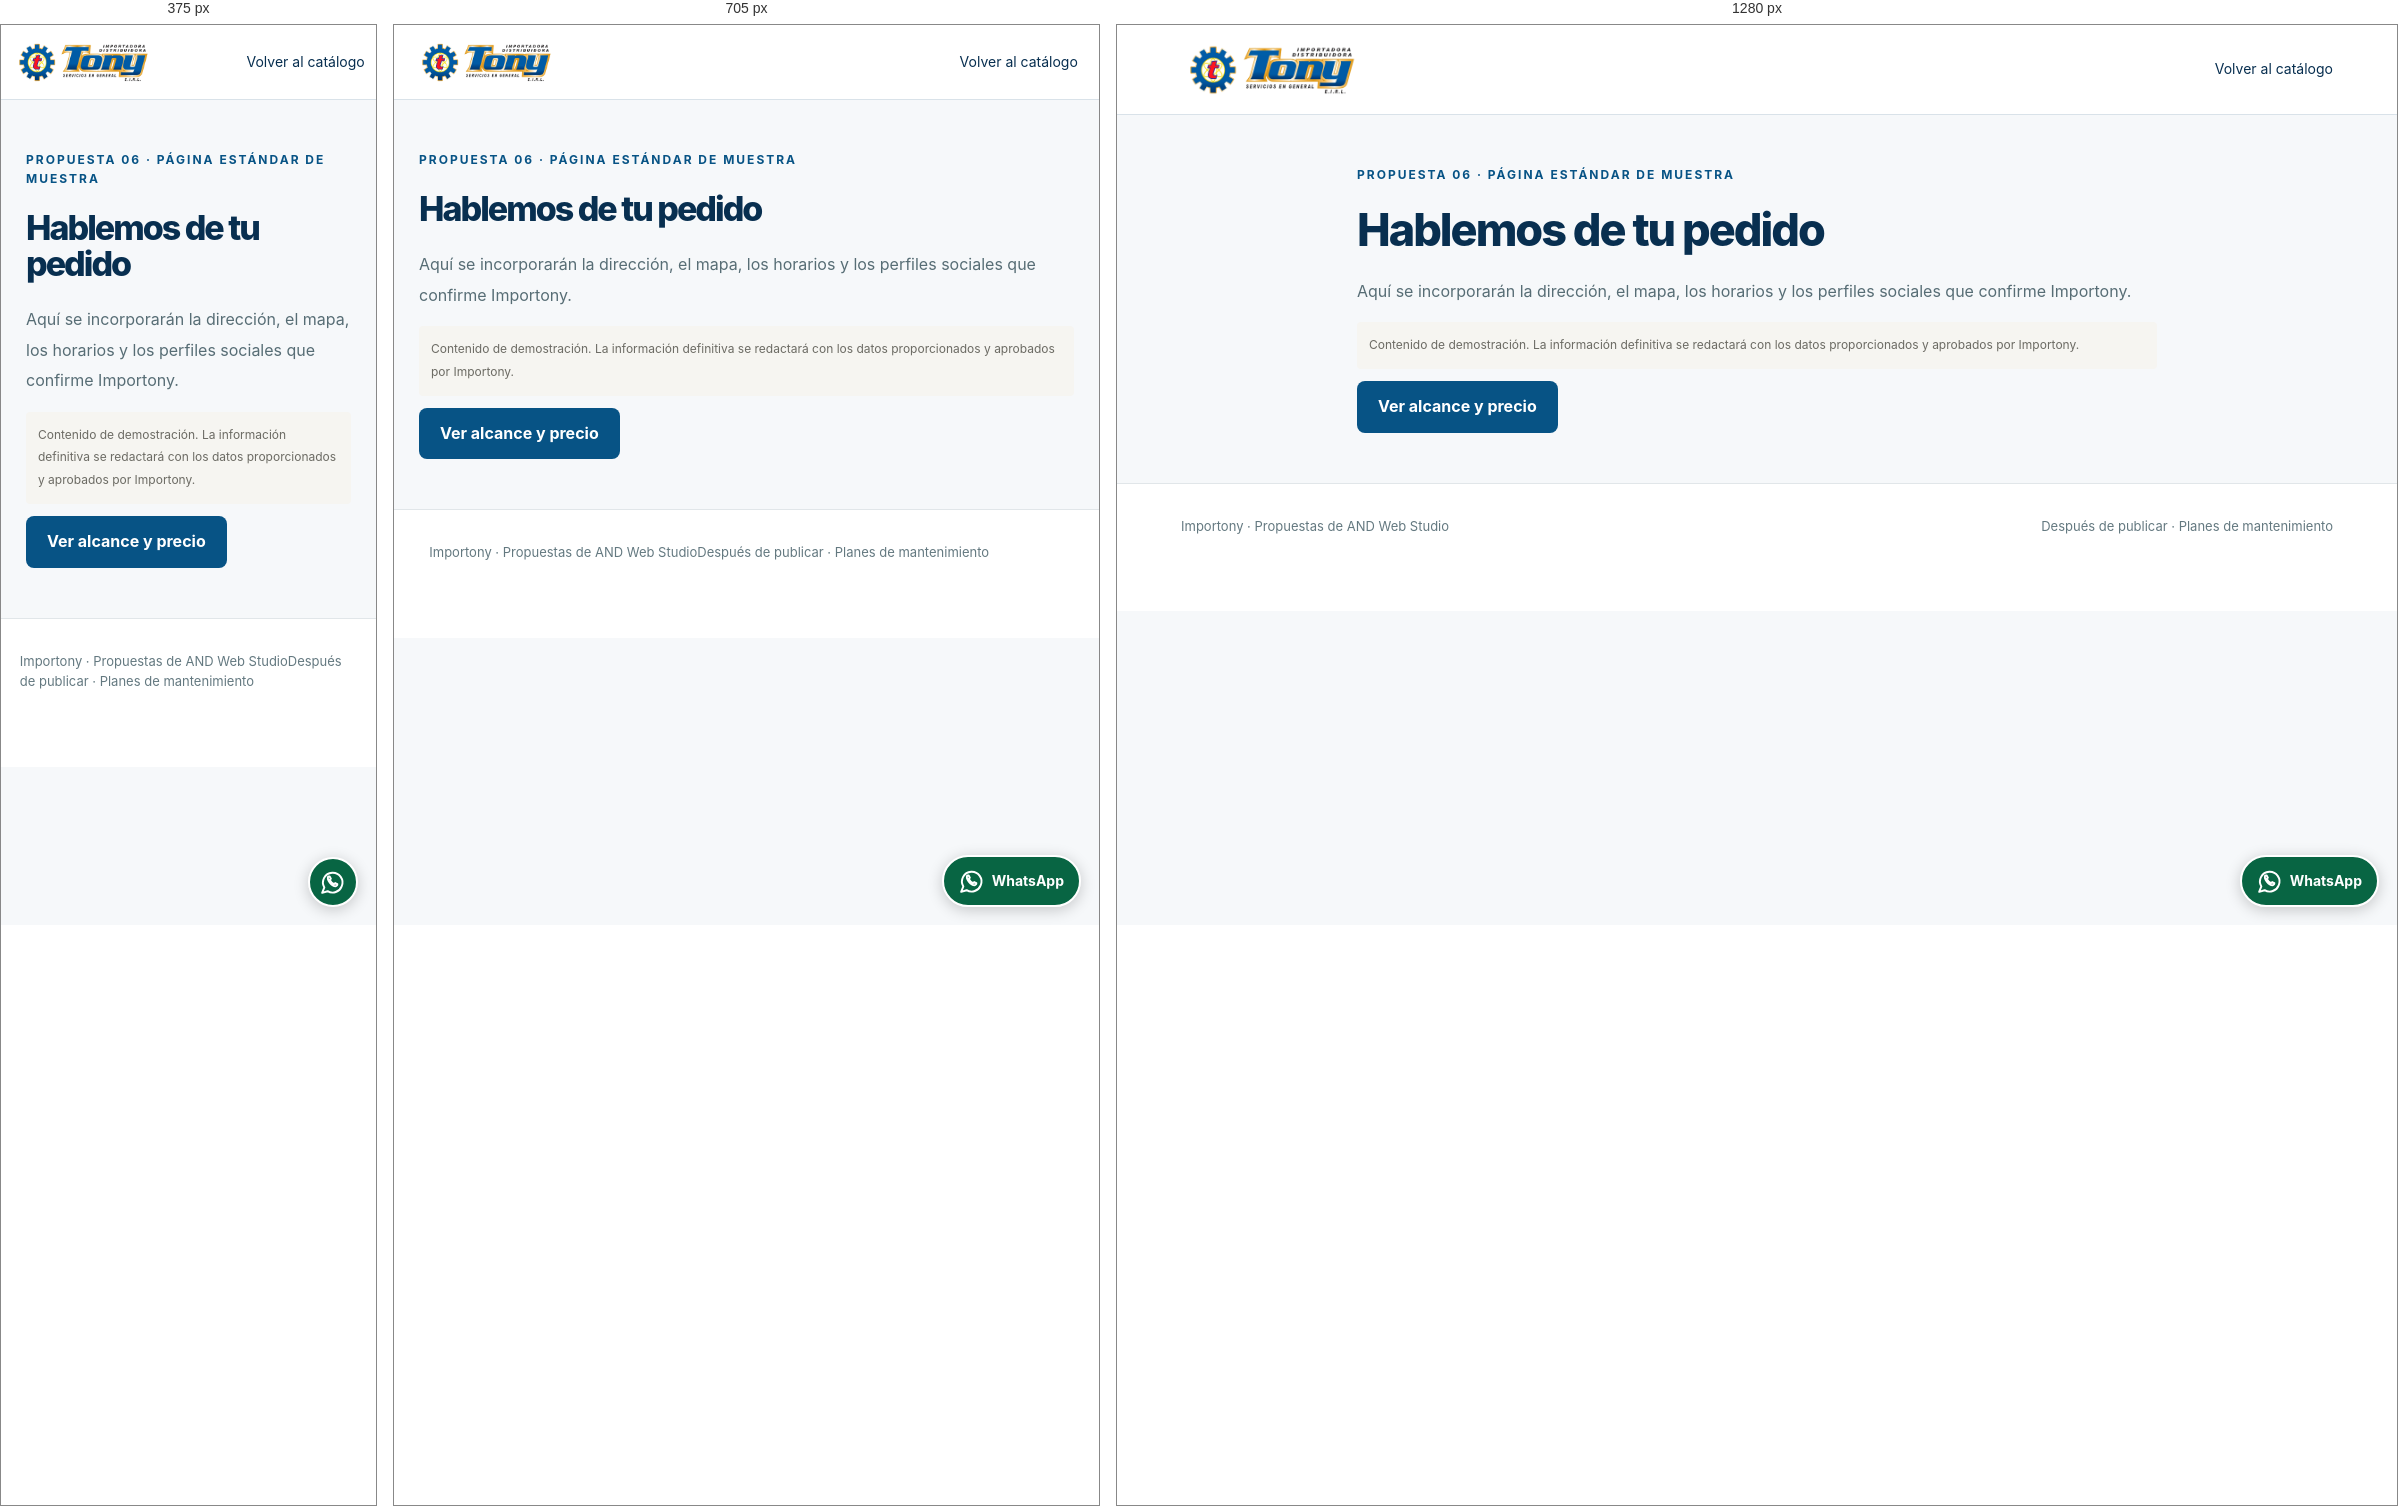
Rendered at 375 px, 705 px and 1280 px, left to right.

<!-- file: contacto-6.html -->
<!doctype html><html lang="es"><head><meta charset="utf-8"><meta name="viewport" content="width=device-width,initial-scale=1"><meta name="robots" content="noindex"><title>Contacto · Importony</title><link rel="stylesheet" href="style.css"><link rel="stylesheet" href="catalogo.css"></head><body class=""><header><div class="wrap"><a href="index.html"><img class="client-logo" src="assets/logo-tony.png" alt="Importadora Distribuidora Tony"></a><nav><a href="propuesta-6.html">Volver al catálogo</a></nav></div></header><main class="article-content"><div class="eyebrow">Propuesta 06 · Página estándar de muestra</div><h1>Hablemos de tu pedido</h1><p>Aquí se incorporarán la dirección, el mapa, los horarios y los perfiles sociales que confirme Importony.</p><p class="notice">Contenido de demostración. La información definitiva se redactará con los datos proporcionados y aprobados por Importony.</p><a class="btn" href="propuesta-6.html#alcance">Ver alcance y precio</a></main><footer class="footer"><div class="wrap"><span>Importony · Propuestas de AND Web Studio</span><a href="index.html#soporte">Después de publicar · Planes de mantenimiento</a></div></footer><a class="wa-float no-print" href="https://wa.me/51955171495?text=Hola%2C%20Importony.%20Quisiera%20informaci%C3%B3n%20sobre%20repuestos%20y%20accesorios%20textiles." target="_blank" rel="noopener noreferrer" title="WhatsApp de Importony" aria-label="Abrir el WhatsApp de Importony"><svg viewBox="0 0 24 24" fill="none" stroke="currentColor" stroke-width="1.8" stroke-linecap="round" stroke-linejoin="round" width="21" height="21" aria-hidden="true"><path d="M20 16a9 9 0 1 0-16 1L2 22l5-1.5A9 9 0 0 0 20 16Z"/><path d="M8 7c-1 0-1 2 0 4s4 5 6 5c1 0 2-1 2-2l-2-1-1 1c-2-1-3-2-4-4l1-1-1-2Z"/></svg><span>WhatsApp</span></a></body></html>

/* @media block from style.css */
@media(max-width:760px){nav{gap:12px}nav .nav-extra{display:none}.hero{grid-template-columns:1fr;padding:40px 0;gap:25px}h1{letter-spacing:-1.5px}.hero-art{min-height:240px}.hero-art svg{height:210px}.grid{grid-template-columns:1fr}.twocol{grid-template-columns:1fr;gap:20px}.strip{font-size:11px}.demo .wrap{display:block}.demo a{margin:0 15px 0 0}.section{padding:38px 0}.section-top{align-items:start;flex-direction:column}.footer .wrap{display:block}.hub ul{min-height:0}header .wrap{gap:10px}.logo{font-size:21px}header .btn{font-size:12px;padding:10px}.hero-art{order:2}}

/* @media block from style.css */
@media(max-width:760px){.client-logo{width:185px;height:65px}header .wrap{width:94%}nav .nav-extra{display:none}.hero,.version-2 .hero,.version-3 .hero{grid-template-columns:1fr;gap:25px}.hero h1,.version-2 h1,.version-3 h1,.hub h1{font-size:39px}.hero-art,.version-2 .hero-art,.version-3 .hero-art{height:260px;min-height:260px}.version-3 .grid{grid-template-columns:1fr}.artnote{font-size:9px}.demo{font-size:10px}.hub .eyebrow{font-size:10px}.hub .client-logo{width:170px}.hero p{font-size:16px}.version-3 .tools{padding:12px}.hero{padding:30px 0}}

/* @media block from style.css */
@media(max-width:760px){.price{font-size:31px}.scope-heading{flex-direction:column}.scope-stats{grid-template-columns:1fr 1fr}.scope-body{grid-template-columns:1fr;gap:0}.proposal-scope,.feature-area{padding:20px}.category-grid,.resource-grid{grid-template-columns:1fr 1fr}.category-grid img{height:110px}.lead-form{grid-template-columns:1fr}.lead-form .wide{grid-column:1}.feature-title{flex-direction:column;gap:3px}.feature-title h2{font-size:28px}.hub nav{gap:10px;font-size:12px;flex-wrap:wrap}.hub .card h2,.hub .card ul{min-height:0}.demo .wrap>div{justify-content:space-between}.hero[class],.version-4 .hero,.version-5 .hero,.version-6 .hero,.version-7 .hero,.version-8 .hero,.version-9 .hero{grid-template-columns:1fr}.version-4 h1,.version-5 h1,.version-6 h1,.version-7 h1,.version-8 h1,.version-9 h1{font-size:38px}.article-content h1{font-size:34px}.extra-actions button{min-width:80px}.resource-grid{grid-template-columns:1fr}.scope-heading .price{white-space:normal}}

/* @media block from style.css */
@media(max-width:650px){.explain{grid-template-columns:1fr;gap:10px}.wa-float{padding:10px}.wa-float span{display:none}.guided-link{margin-top:8px}}

/* @media block from style.css */
@media(max-width:760px){.hub .card ul{min-height:0}.demo .wrap>div{margin-top:8px}}

/* @media block from catalogo.css */
@media(max-width:760px) {
  .store-cover { background-position: 60% center; background-image: linear-gradient(90deg,#062945f5,#082d4be8 50%,#082d4bb0),url('assets/hero.jpg'); }
  .cover-copy { padding: 30px 22px; }
  header .wrap { flex-wrap: wrap; }
  header .client-logo, .hub header .client-logo { width: 145px; height: 50px; }
  header nav { flex-wrap: wrap; }
  .family-row { grid-template-columns: repeat(2,minmax(0,1fr)); gap: 8px; }
  .family-row img { width: 32px; height: 32px; }
  .tools input { width: 100%; flex-basis: 100%; }
  .family-row button { font-size: 13px; }
}